Run: headless pygame with SDL's dummy video driver; simulated clock (each Clock.tick advances the game by its frame time, no real sleeping); random seed 0; keys injected as events and as key.get_pressed() state; mouse plan: one left click at the window centre at the start of phase 2, then a move to the lower-right quarter at the start of phase 3.
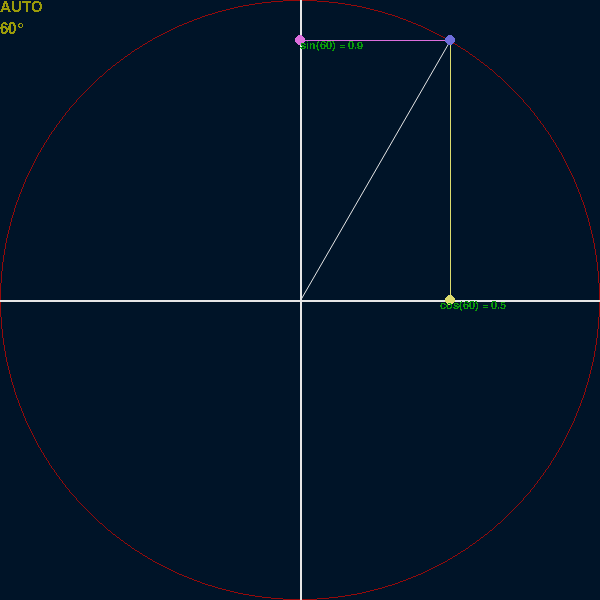
Frame 1 of 4 · flips 1–60 · no input
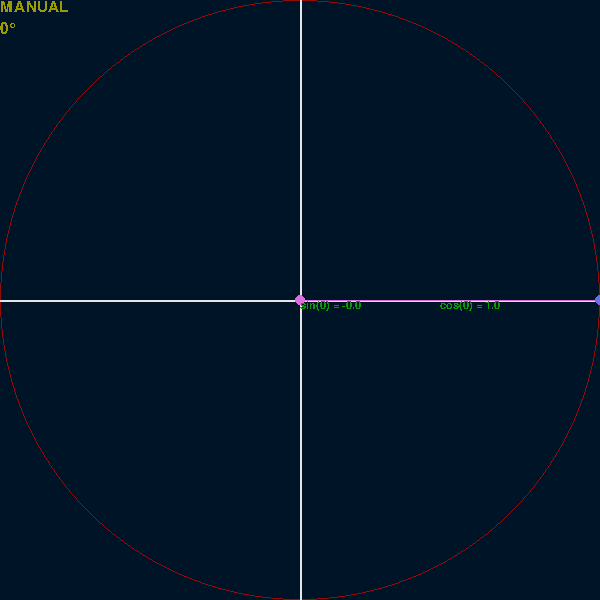
Frame 2 of 4 · flips 61–180 · clicked the window centre · tapped SPACE, RETURN · held RIGHT (→), D
Frame 3 of 4 · flips 181–300 · moved the mouse to the lower-right quarter · held DOWN (↓), S · screen unchanged from frame 2, image omitted
Frame 4 of 4 · flips 301–420 · held LEFT (←), A, UP (↑), W · screen unchanged from frame 3, image omitted

The pygame program that drew these frames:

import pygame
import math

# constants
DISPLAY_SIZE = (600, 600)
RADIUS       = int(DISPLAY_SIZE[0] / 2)
CENTRE       = list(map(int, [DISPLAY_SIZE[0] / 2, DISPLAY_SIZE[1] / 2]))

CLEAR_COLOUR = [0  , 20 , 40 ]
DARKRED      = [150, 10 , 10 ]
BRIGHTRED    = [250, 10 , 10 ]
FONT_COL     = [155, 155, 10 ]
FONT_COL2    = [10 , 155, 10 ]
BLUE         = [110, 110, 220]
YELLOW       = [220, 220, 110]
PURPLE       = [220, 110, 220]
OFFWHITE     = [230, 230, 230]
GREEN        = [190, 230, 190]

# variables
ap = [0, 0] # auto point
mp = CENTRE # manual point

angle_deg_auto = 0
angle_deg_manual = 0
manual = False
mouse_down = False
clicked = False
font = None

def get_pos_on_circumference(angle_deg: int) -> list:
	pos = [
		math.cos(math.radians(angle_deg)),
		-math.sin(math.radians(angle_deg))
	]
	pos = [i * RADIUS for i in pos]
	pos = [i + RADIUS for i in pos]

	return list(map(int, pos))

def normalise_point(point: list) -> list:
	point = [i - RADIUS for i in point] # remove offset (pretend the origin is 0, 0 instead of 300, 300)
	point = [i / RADIUS for i in point] # normalise
	return point

# ________________________________________________________
# ϴ = tan-1(opposite / adjacent)
# opposite = Y pos
# adjacent = X pos
# ________________________________________________________
def point_to_angle(point: list) -> int:
	return -math.degrees(math.atan2(point[1], point[0]))

def draw_base(display):
	# circle
	pygame.draw.circle(display, DARKRED, list(map(int, CENTRE)), RADIUS, 1)

	# axes
	pygame.draw.line(display, OFFWHITE, (0, RADIUS), (DISPLAY_SIZE[0], RADIUS), 2)
	pygame.draw.line(display, OFFWHITE, (RADIUS, 0), (RADIUS, DISPLAY_SIZE[1]), 2)

def draw_point(display, point):
	# line from centre to clicked point (aka hypotenuse)
	pygame.draw.aaline(display, OFFWHITE, CENTRE, point)

	# line from X axis to clicked point
	pygame.draw.line(display, YELLOW, (point[0], RADIUS), point, 1)
	# circle on X axis
	pygame.draw.circle(display, YELLOW, (point[0], RADIUS), 5)

	# line from Y axis to clicked point
	pygame.draw.line(display, PURPLE, (RADIUS, point[1]), point, 1)
	# circle on Y axis
	pygame.draw.circle(display, PURPLE, (RADIUS, point[1]), 5)

	# circle at clicked point
	pygame.draw.circle(display, BLUE, point, 5)

def run():
	global manual, font, smallfont, clicked, mouse_down, angle_deg_auto, angle_deg_manual, ap, mp

	pygame.init()
	pygame.font.init()

	font = pygame.font.SysFont("Noto Mono", 22)
	smallfont = pygame.font.SysFont("Noto Mono", 16)

	display = pygame.display.set_mode(DISPLAY_SIZE)
	pygame.display.set_caption("Circle")

	clock = pygame.time.Clock()

	should_run = True

	auto_text = font.render("AUTO", False, FONT_COL)
	manual_text =  font.render("MANUAL", False, FONT_COL)

	paused = False

	while should_run:
		# events
		for event in pygame.event.get():
			if event.type == pygame.QUIT:
				should_run = False
			elif event.type == pygame.KEYDOWN:
				if event.key == pygame.K_SPACE:
					if manual:
						if clicked:
							clicked = False
						manual = False
					else:
						manual = True
				elif event.key == pygame.K_q:
					should_run = False
				elif event.key == pygame.K_p:
					paused = not paused
			elif event.type == pygame.MOUSEBUTTONDOWN:
				if manual:
					mouse_down = True
					clicked = True
					angle_deg_manual = point_to_angle(normalise_point(list(event.pos)))
					mp = get_pos_on_circumference(angle_deg_manual)
			elif event.type == pygame.MOUSEBUTTONUP:
				mouse_down = False
			elif event.type == pygame.MOUSEMOTION:
				if manual and mouse_down:
					clicked = True
					angle_deg_manual = point_to_angle(normalise_point(list(event.pos)))
					mp = get_pos_on_circumference(angle_deg_manual)

		# update
		if not manual and not paused:
			angle_deg_auto = (angle_deg_auto + 1) % 360
			ap = get_pos_on_circumference(angle_deg_auto)

		# draw
		display.fill(CLEAR_COLOUR)

		draw_base(display)

		if manual:
			draw_point(display, mp)
			display.blit(manual_text, [0, 0])

			# info
			angle_str = str(int(angle_deg_manual))

			angle_text = font.render(angle_str + '°', False, FONT_COL)
			display.blit(angle_text, (0, 22))

			sinTheta = math.sin(math.radians(angle_deg_manual))
			sinTheta_text = smallfont.render("sin("+angle_str+") = {0:.1f}".format(sinTheta), False, FONT_COL2)
			display.blit(sinTheta_text, [RADIUS, max(0, min(mp[1], DISPLAY_SIZE[1] - 22))])

			cosTheta = math.cos(math.radians(angle_deg_manual))
			cosTheta_text = smallfont.render("cos("+angle_str+") = {0:.1f}".format(cosTheta), False, FONT_COL2)
			display.blit(cosTheta_text, [max(0, min(mp[0], DISPLAY_SIZE[0] - 160)), RADIUS])
		else:
			draw_point(display, ap)
			display.blit(auto_text, [0, 0])

			# info
			angle_str = str(int(angle_deg_auto))
			angle_text = font.render(angle_str + '°', False, FONT_COL)
			display.blit(angle_text, (0, 22))

			sinTheta = math.sin(math.radians(angle_deg_auto))
			sinTheta_text = smallfont.render("sin("+angle_str+") = {0:.1f}".format(sinTheta), False, FONT_COL2)
			display.blit(sinTheta_text, [RADIUS, max(0, min(ap[1], DISPLAY_SIZE[1] - 22))])

			cosTheta = math.cos(math.radians(angle_deg_auto))
			cosTheta_text = smallfont.render("cos("+angle_str+") = {0:.1f}".format(cosTheta), False, FONT_COL2)
			display.blit(cosTheta_text, [max(0, min(ap[0], DISPLAY_SIZE[0] - 160)), RADIUS])
			
		pygame.display.update()
		clock.tick(30)

if __name__ == "__main__":
	run()
else:
	run()
